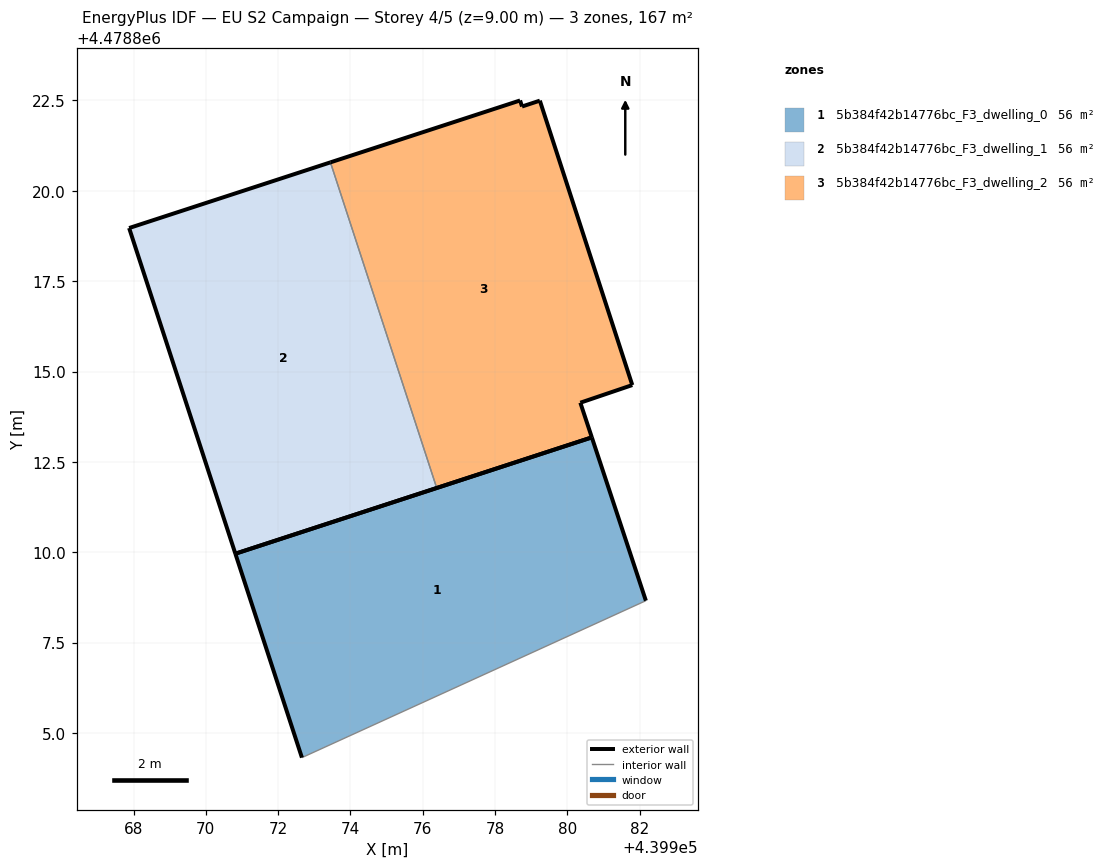
=== STOREY PLAN SPEC (per zone: floor XY polygon, exterior-wall plan segments, windows/doors) ===
zone 1: 5b384f42b14776bc_F3_dwelling_0  (55.5 m²)
  floor: (439982.17, 4478808.66) (439980.68, 4478813.18) (439970.82, 4478809.96) (439972.66, 4478804.32)
  exterior wall: (439970.82, 4478809.96) – (439980.68, 4478813.18)  [10.4 m]
  exterior wall: (439980.68, 4478813.18) – (439982.17, 4478808.66)  [4.8 m]
  exterior wall: (439972.66, 4478804.32) – (439970.82, 4478809.96)  [5.9 m]
  interior walls: 1
zone 2: 5b384f42b14776bc_F3_dwelling_1  (55.5 m²)
  floor: (439976.39, 4478811.78) (439973.45, 4478820.79) (439967.88, 4478818.97) (439970.82, 4478809.96)
  exterior wall: (439967.88, 4478818.97) – (439973.45, 4478820.79)  [5.9 m]
  exterior wall: (439976.39, 4478811.78) – (439970.82, 4478809.96)  [5.9 m]
  exterior wall: (439970.82, 4478809.96) – (439967.88, 4478818.97)  [9.5 m]
  interior walls: 1
zone 3: 5b384f42b14776bc_F3_dwelling_2  (55.5 m²)
  floor: (439980.68, 4478813.18) (439980.36, 4478814.14) (439981.80, 4478814.62) (439979.24, 4478822.49) (439978.75, 4478822.33) (439978.69, 4478822.50) (439973.45, 4478820.79) (439976.39, 4478811.78)
  exterior wall: (439981.80, 4478814.62) – (439980.36, 4478814.14)  [1.5 m]
  exterior wall: (439980.36, 4478814.14) – (439980.68, 4478813.18)  [1.0 m]
  exterior wall: (439980.68, 4478813.18) – (439976.39, 4478811.78)  [4.5 m]
  exterior wall: (439973.45, 4478820.79) – (439978.69, 4478822.50)  [5.5 m]
  exterior wall: (439978.69, 4478822.50) – (439978.75, 4478822.33)  [0.2 m]
  exterior wall: (439978.75, 4478822.33) – (439979.24, 4478822.49)  [0.5 m]
  exterior wall: (439979.24, 4478822.49) – (439981.80, 4478814.62)  [8.3 m]
  interior walls: 1

=== DERIVED (storey summary) ===
Building: EU S2 Campaign
Storey: 4 of 5  (floor level z = 9.00 m)
Storey gross floor area: 166.5 m²
Zones on this storey: 3
  - 5b384f42b14776bc_F3_dwelling_0: floor 55.5 m²; exterior wall 21.1 m (63.2 m²); WWR 0.0%
  - 5b384f42b14776bc_F3_dwelling_1: floor 55.5 m²; exterior wall 21.2 m (63.6 m²); WWR 0.0%
  - 5b384f42b14776bc_F3_dwelling_2: floor 55.5 m²; exterior wall 21.5 m (64.6 m²); WWR 0.0%
Zone adjacency (shared interzone walls):
  - 5b384f42b14776bc_F3_dwelling_1 ↔ 5b384f42b14776bc_F3_dwelling_2